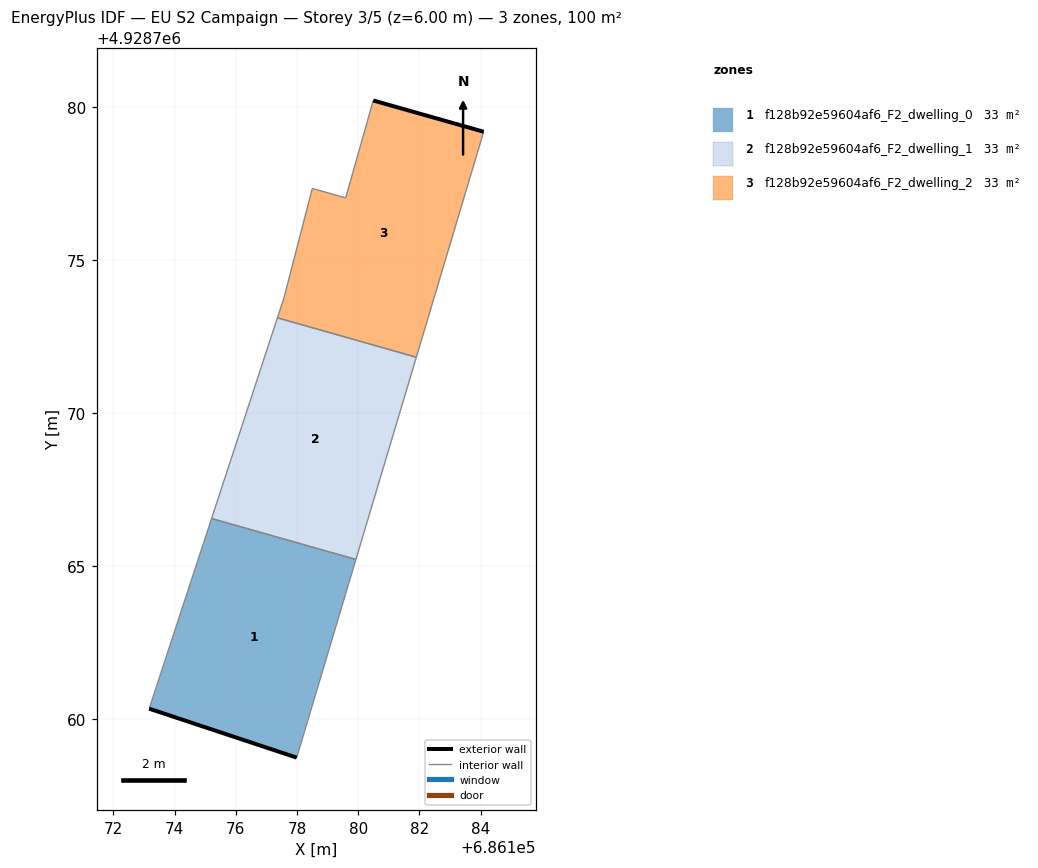
=== STOREY PLAN SPEC (per zone: floor XY polygon, exterior-wall plan segments, windows/doors) ===
zone 1: f128b92e59604af6_F2_dwelling_0  (33.2 m²)
  floor: (686177.99, 4928758.74) (686179.92, 4928765.22) (686175.21, 4928766.55) (686173.17, 4928760.34)
  exterior wall: (686177.99, 4928758.74) – (686173.17, 4928760.34)  [5.1 m]
  interior walls: 3
zone 2: f128b92e59604af6_F2_dwelling_1  (33.2 m²)
  floor: (686179.92, 4928765.22) (686181.90, 4928771.82) (686177.36, 4928773.11) (686175.21, 4928766.55)
  interior walls: 4
zone 3: f128b92e59604af6_F2_dwelling_2  (33.2 m²)
  floor: (686181.90, 4928771.82) (686184.10, 4928779.19) (686180.49, 4928780.21) (686179.59, 4928777.03) (686178.50, 4928777.34) (686177.57, 4928773.75) (686177.36, 4928773.11)
  exterior wall: (686180.49, 4928780.21) – (686184.10, 4928779.19)  [3.8 m]
  interior walls: 6

=== DERIVED (storey summary) ===
Building: EU S2 Campaign
Storey: 3 of 5  (floor level z = 6.00 m)
Storey gross floor area: 99.5 m²
Zones on this storey: 3
  - f128b92e59604af6_F2_dwelling_0: floor 33.2 m²; exterior wall 5.1 m (15.2 m²); WWR 0.0%
  - f128b92e59604af6_F2_dwelling_1: floor 33.2 m²
  - f128b92e59604af6_F2_dwelling_2: floor 33.2 m²; exterior wall 3.8 m (11.3 m²); WWR 0.0%
Zone adjacency (shared interzone walls):
  - f128b92e59604af6_F2_dwelling_0 ↔ f128b92e59604af6_F2_dwelling_1
  - f128b92e59604af6_F2_dwelling_1 ↔ f128b92e59604af6_F2_dwelling_2